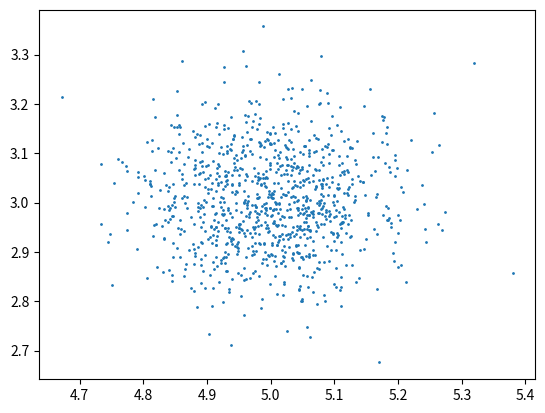

Source code (Python):
import numpy as np
import matplotlib.pyplot as plt

def model(model_params):
    """
    We define a simple model where the observables are sum and product
    of the model parameters.
    """
    obs1 = model_params[:,0] + model_params[:,1]
    obs2 = model_params[:,0] - model_params[:,1]
    observables = np.vstack((obs1,obs2)).T
    return observables


npoints = 1000
n_obs = 2 #number of observations
data_params = np.asarray([5,3])
noise = 0.1*np.random.standard_normal([npoints,n_obs]) 
noisy_params = np.repeat(data_params[np.newaxis,...],npoints,axis=0) + 0.1*np.random.randn(npoints,len(data_params))
data = model(noisy_params) + noise
print(data.shape)
np.save('data.npy',data)

plt.plot(noisy_params[:,0],noisy_params[:,1],'o',markersize=1.)
# plt.plot(data[:,0],data[:,1],'o',markersize=1.)
plt.show()
